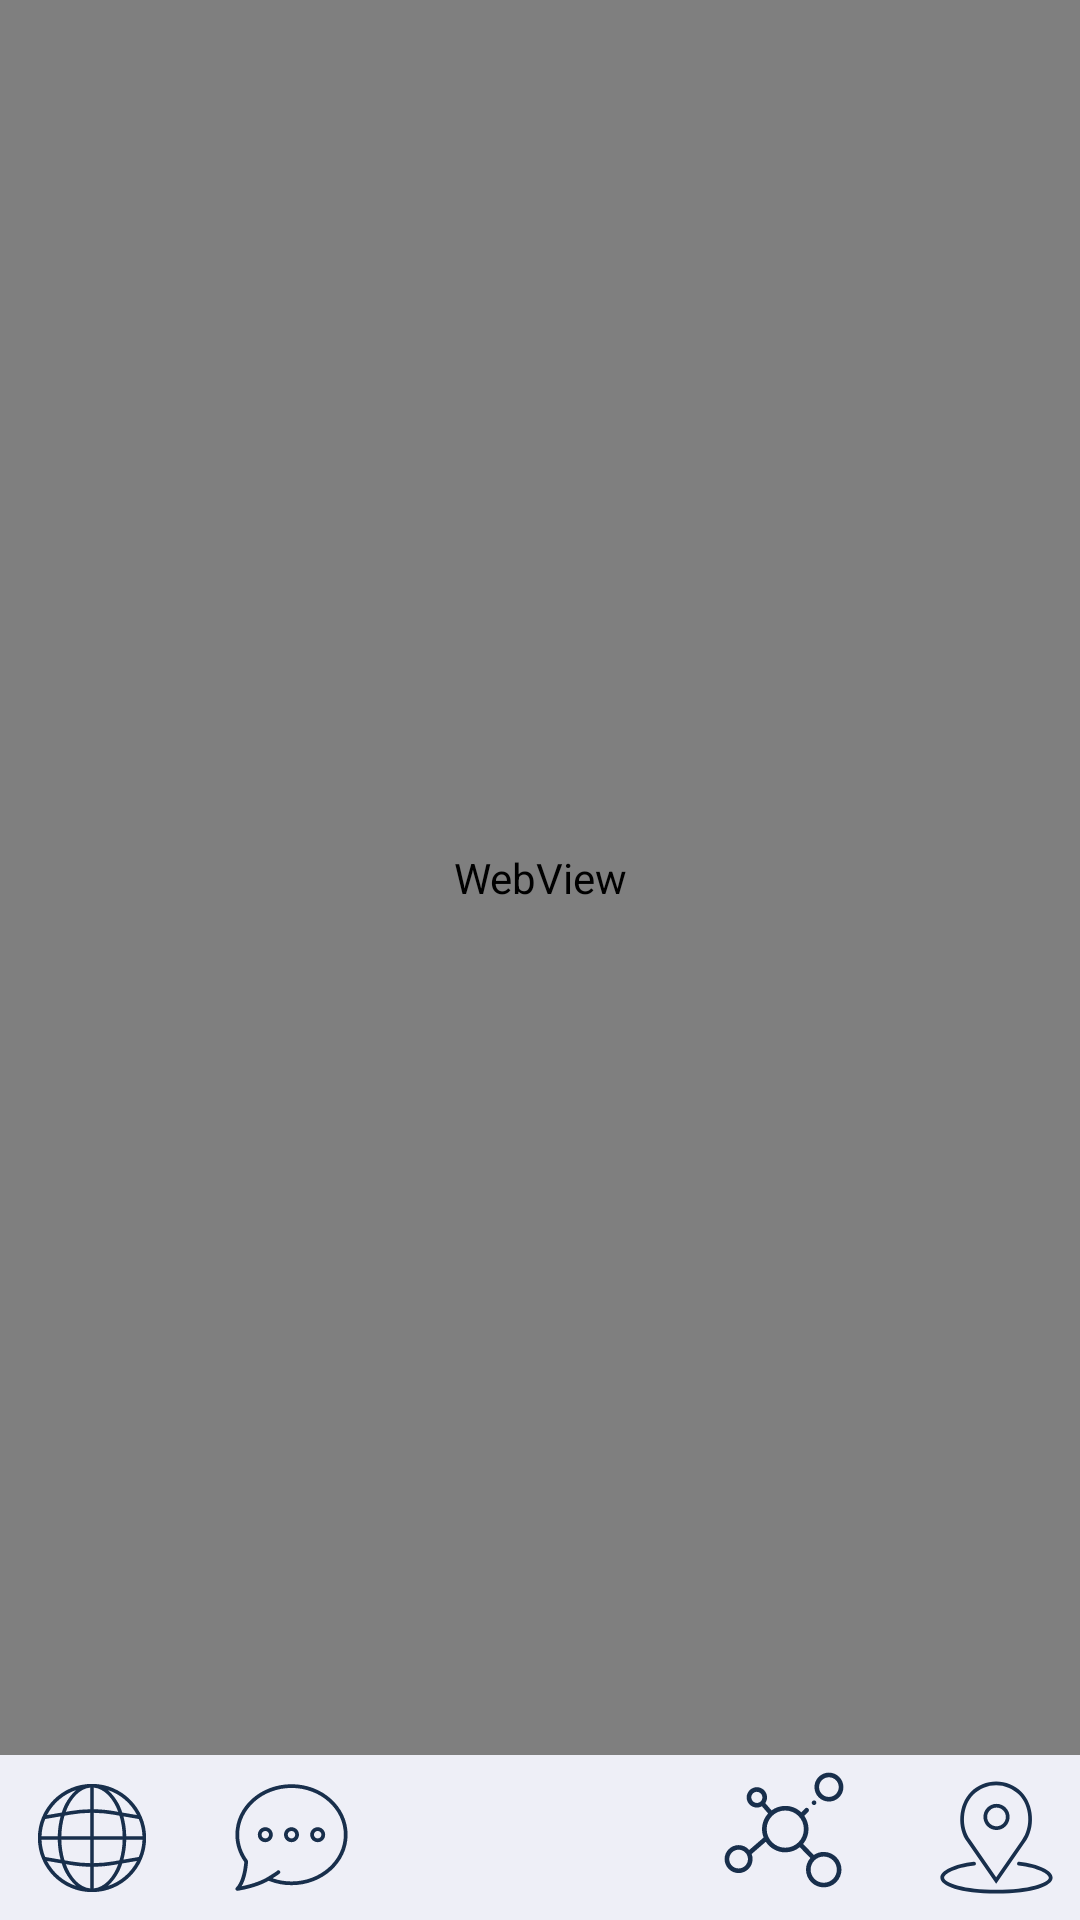

Write the Android layout XML for this screen, with the resource values it uses.
<!-- AndroidManifest.xml: application theme AppTheme -->
<!-- res/layout/activity_chat.xml -->
<?xml version="1.0" encoding="utf-8"?>
<androidx.constraintlayout.widget.ConstraintLayout xmlns:android="http://schemas.android.com/apk/res/android"
    xmlns:app="http://schemas.android.com/apk/res-auto"
    xmlns:tools="http://schemas.android.com/tools"
    android:layout_width="match_parent"
    android:layout_height="match_parent"
    tools:context=".ChatActivity"
    android:background="@color/colorBlancoNuestro">

    <WebView
        android:id="@+id/wv"
        android:layout_width="match_parent"
        android:layout_height="0dp"
        app:layout_constraintBottom_toTopOf="@+id/fl"
        app:layout_constraintTop_toTopOf="parent"/>

    <FrameLayout
        android:id="@+id/fl"
        android:layout_width="match_parent"
        android:layout_height="wrap_content"
        app:layout_constraintBottom_toBottomOf="parent"
        app:layout_constraintEnd_toEndOf="parent"
        app:layout_constraintStart_toStartOf="parent">
        <include layout="@layout/menu_navigation"/>
    </FrameLayout>

</androidx.constraintlayout.widget.ConstraintLayout>
<!-- res/layout/menu_navigation.xml (included above) -->
<?xml version="1.0" encoding="utf-8"?>
<androidx.constraintlayout.widget.ConstraintLayout xmlns:android="http://schemas.android.com/apk/res/android"
    xmlns:app="http://schemas.android.com/apk/res-auto"
    android:orientation="vertical" android:layout_width="match_parent"
    android:layout_height="match_parent">
    <LinearLayout
        android:layout_width="match_parent"
        android:layout_height="55dp"
        android:orientation="horizontal"
        app:layout_constraintBottom_toBottomOf="parent"
        app:layout_constraintEnd_toEndOf="parent"
        app:layout_constraintStart_toStartOf="parent">

        <LinearLayout
            android:id="@+id/llIzquierda"
            android:layout_width="80dp"
            android:layout_height="match_parent"
            android:layout_weight="1"
            android:background="@drawable/esquinas_redondeadas_arriba_derecha">

            <ImageButton
                android:id="@+id/ivMenuNews"
                android:layout_width="0dp"
                android:layout_height="55dp"
                android:layout_weight="3"
                android:background="@color/colorBlancoNuestro"
                app:srcCompat="@drawable/ic_mundo_foreground"
                android:onClick="accederNoticias"/>

            <ImageButton
                android:id="@+id/ivMenuChat"
                android:layout_width="0dp"
                android:layout_height="match_parent"
                android:layout_margin="5dp"
                android:layout_marginTop="10dp"
                android:layout_weight="3"
                android:background="@color/colorBlancoNuestro"
                android:onClick="accederChat"
                app:srcCompat="@drawable/ic_chatteo_foreground" />

            <ImageButton
                android:id="@+id/ivMenuLogo"
                android:layout_width="75dp"
                android:layout_marginTop="5dp"
                android:layout_height="50dp"
                android:layout_weight="0.5"
                android:background="@color/colorBlancoNuestro"
                android:onClick="accesoFirst"
                android:scaleType="centerInside"
                app:srcCompat="@drawable/logo1" />

            <ImageButton
                android:id="@+id/ivGas"
                android:layout_width="35dp"
                android:layout_height="40dp"
                android:layout_margin="5dp"
                android:layout_weight="2"
                android:onClick="accederScrolling"
                android:background="@color/colorBlancoNuestro"
                app:srcCompat="@drawable/ic_molecule_foreground" />

            <ImageButton
                android:id="@+id/ivMenuMapa"
                android:layout_width="35dp"
                android:layout_height="match_parent"
                android:layout_weight="1"
                android:background="@color/colorBlancoNuestro"
                android:onClick="accesoMapa"
                app:srcCompat="@drawable/ic_mapita_foreground" />

        </LinearLayout>

    </LinearLayout>

</androidx.constraintlayout.widget.ConstraintLayout>
<!-- resources referenced by this layout -->
<resources>
  <color name="colorBlancoNuestro">#EEEFF7</color>
  <!-- drawable esquinas_redondeadas_arriba_derecha (drawable) -->
  <?xml version="1.0" encoding="utf-8"?>
  <shape
      xmlns:android="http://schemas.android.com/apk/res/android"
      android:shape="rectangle">
  
      
      <solid
          android:color="#EEEFF7" >
      </solid>
  
      
      <corners
          android:topRightRadius="10dp">
      </corners>
  
  </shape>
  <!-- drawable ic_mapita_foreground (drawable) -->
  <vector xmlns:android="http://schemas.android.com/apk/res/android"
      android:width="85dp"
      android:height="85dp"
      android:viewportWidth="136.36363"
      android:viewportHeight="136.36363">
    <group android:translateX="38.18182"
        android:translateY="38.18182">
      <path
          android:fillColor="@color/colorAzulOscuro"
          android:pathData="M30,26c3.86,0 7,-3.141 7,-7s-3.14,-7 -7,-7s-7,3.141 -7,7S26.14,26 30,26zM30,14c2.757,0 5,2.243 5,5s-2.243,5 -5,5s-5,-2.243 -5,-5S27.243,14 30,14z"/>
      <path
          android:fillColor="@color/colorAzulOscuro"
          android:pathData="M29.823,54.757L45.164,32.6c5.754,-7.671 4.922,-20.28 -1.781,-26.982C39.761,1.995 34.945,0 29.823,0s-9.938,1.995 -13.56,5.617c-6.703,6.702 -7.535,19.311 -1.804,26.952L29.823,54.757zM17.677,7.031C20.922,3.787 25.235,2 29.823,2s8.901,1.787 12.146,5.031c6.05,6.049 6.795,17.437 1.573,24.399L29.823,51.243L16.082,31.4C10.882,24.468 11.628,13.08 17.677,7.031z"/>
      <path
          android:fillColor="@color/colorAzulOscuro"
          android:pathData="M42.117,43.007c-0.55,-0.067 -1.046,0.327 -1.11,0.876s0.328,1.046 0.876,1.11C52.399,46.231 58,49.567 58,51.5c0,2.714 -10.652,6.5 -28,6.5S2,54.214 2,51.5c0,-1.933 5.601,-5.269 16.117,-6.507c0.548,-0.064 0.94,-0.562 0.876,-1.11c-0.065,-0.549 -0.561,-0.945 -1.11,-0.876C7.354,44.247 0,47.739 0,51.5C0,55.724 10.305,60 30,60s30,-4.276 30,-8.5C60,47.739 52.646,44.247 42.117,43.007z"/>
    </group>
  </vector>
  <style name="AppTheme" parent="Theme.AppCompat.Light.DarkActionBar">
          
          <item name="colorPrimary">@color/colorPrimary</item>
          <item name="colorPrimaryDark">@color/colorPrimaryDark</item>
          <item name="colorAccent">@color/colorAccent</item>
          <item name="android:navigationBarColor">@color/colorAzulOscuro</item>
      </style>
  <color name="colorAzulOscuro">#182F4C</color>
  <color name="colorPrimary">#008577</color>
  <color name="colorPrimaryDark">#182F4C</color>
  <color name="colorAccent">#D81B60</color>
</resources>
